Labelled photos from "dataset", an image-classification folder in enggoharsh/HAR-Updated. The possible labels are: walking, sitting down, stand up, pick object, drink water, fall.

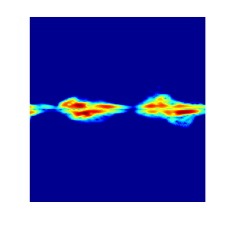
Label: pick object

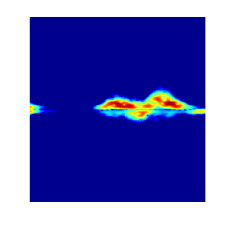
Label: sitting down

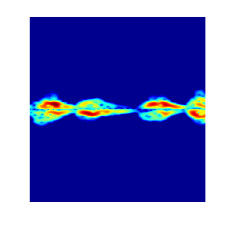
Label: drink water

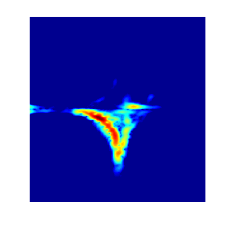
Label: fall

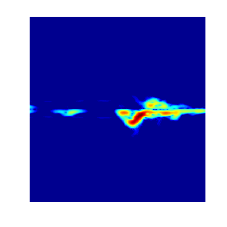
Label: stand up

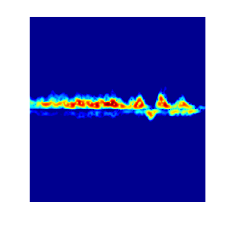
Label: walking
